Run: headless pygame with SDL's dummy video driver; simulated clock (each Clock.tick advances the game by its frame time, no real sleeping); random seed 0; keys injected as events and as key.get_pressed() state; no mouse input.
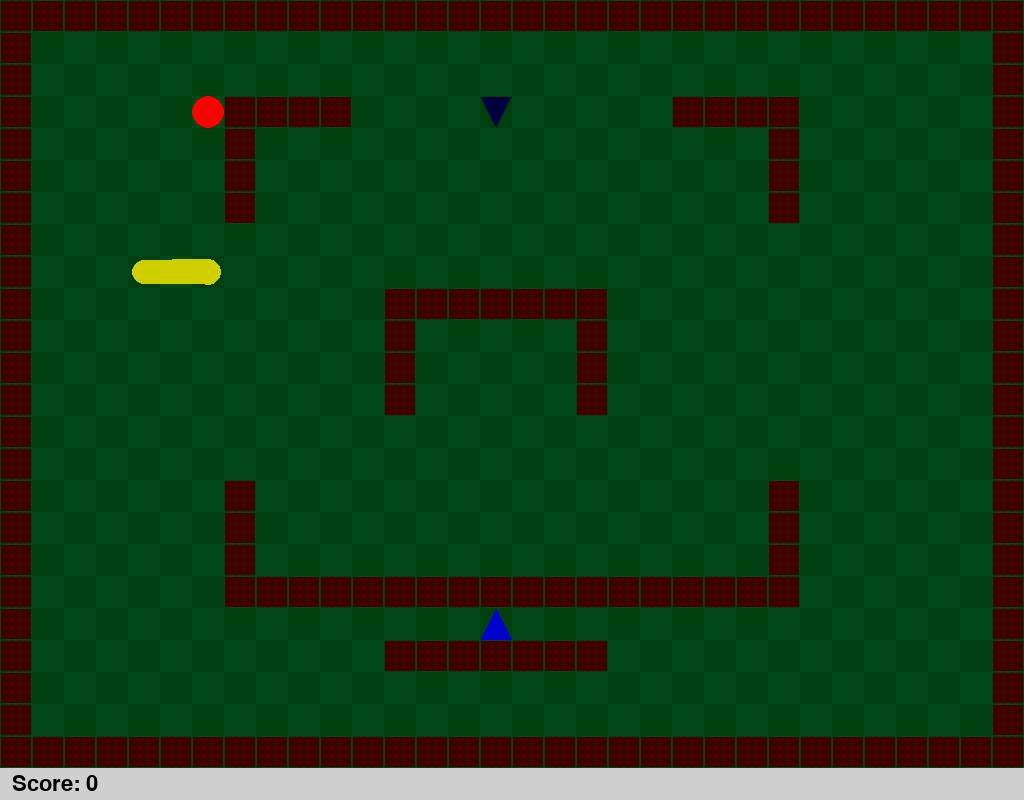
Frame 1 of 4 · flips 1–60 · no input
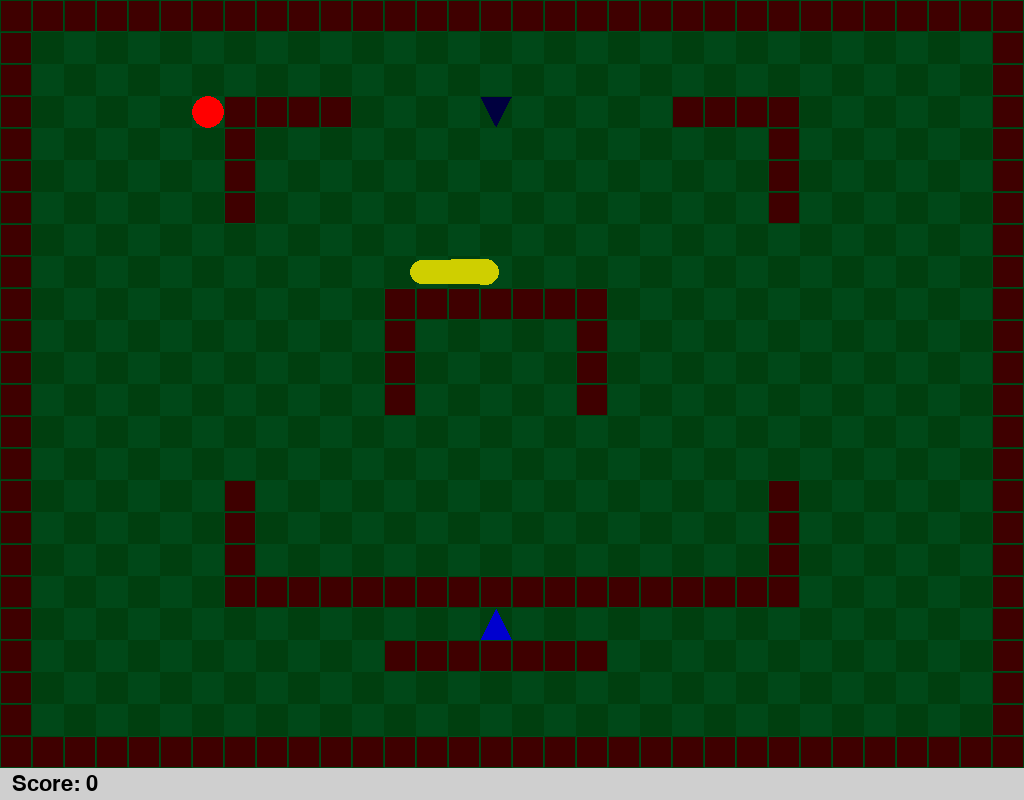
Frame 2 of 4 · flips 61–180 · tapped SPACE, RETURN · held RIGHT (→), D
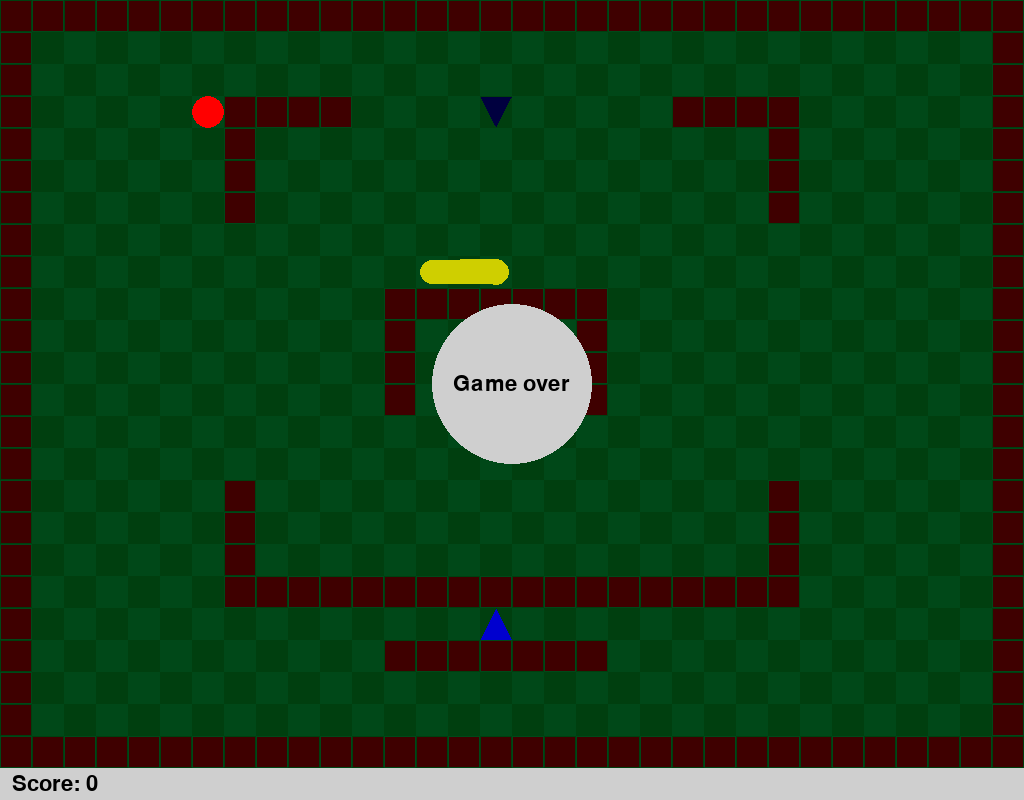
Frame 3 of 4 · flips 181–300 · held DOWN (↓), S
Frame 4 of 4 · flips 301–420 · held LEFT (←), A, UP (↑), W · screen unchanged from frame 3, image omitted

The pygame program that drew these frames:


import time
import random
import pygame

level_width = 32
level_height = 24
level1 = "################################" \
         "#                              #" \
         "#                       @      #" \
         "#     @####    B     ####      #" \
         "#      #@             @ #      #" \
         "#      #                #      #" \
         "#      #                #      #" \
         "#              @               #" \
         "#   210                        #" \
         "#           #######            #" \
         "#           #  @  #            #" \
         "#           #     #            #" \
         "#           #     #            #" \
         "#                              #" \
         "#              @               #" \
         "#      #                #      #" \
         "#      #                #      #" \
         "#      #@              @#      #" \
         "#      ##################@     #" \
         "#      @       A               #" \
         "#           #######            #" \
         "#              @               #" \
         "#                              #" \
         "################################"

sprite_width = 32
sprite_height = 32
score_height = 32

back_color = (0, 0x3f, 0xf)
light_back_color = (0, 0x48, 0x18)
wall_color = (0x3f, 0, 0)
worm_color = (0xcf, 0xcf, 0)
fruit_color = (0xff, 0, 0)
accel_color = (0, 0, 0xcf)
decel_color = (0, 0, 0x3f)
score_color = (0, 0, 0)
score_back_color = (0xcf, 0xcf, 0xcf)

def draw_level(surface, level):
    for y in range(level_height):
        for x in range(level_width):
            rect = pygame.Rect(x * sprite_width, y * sprite_height,
                               sprite_width, sprite_height)
            color = back_color
            if (x + y) % 2 == 1:
                color = light_back_color
            pygame.draw.rect(surface, color, rect)

            rect = pygame.Rect(x * sprite_width + 1, y * sprite_height + 1,
                               sprite_width - 2, sprite_height - 2)
            cell = level[y * level_width + x]
            if cell == '#':
                pygame.draw.rect(surface, wall_color, rect)
            elif cell == 'A':
                points = [(rect.left + rect.width / 2, rect.top),
                          (rect.left, rect.bottom),
                          (rect.right, rect.bottom)]
                pygame.draw.polygon(surface, accel_color, points)
            elif cell == 'B':
                points = [(rect.left + rect.width / 2, rect.bottom - 1),
                          (rect.right, rect.top),
                          (rect.left, rect.top)]
                pygame.draw.polygon(surface, decel_color, points)

def draw_fruit(surface, fruit):
    rect = pygame.Rect(fruit[0] * sprite_width, fruit[1] * sprite_height,
                       sprite_width, sprite_height)
    pygame.draw.ellipse(surface, fruit_color, rect)

def draw_score(surface, font, score):
    rect = pygame.Rect(0, level_height * sprite_height,
                       level_width * sprite_width,
                       level_height * sprite_height + score_height)
    surface.fill(score_back_color, rect)
    text_surface = font.render('  Score: ' + str(score), True, score_color, score_back_color)
    text_size = text_surface.get_size()
    surface.blit(text_surface, (0,
                                level_height * sprite_height +
                                (sprite_height - text_size[1]) / 2))

def init_level(level, worm, fruits):
    for y in range(level_height):
        for x in range(level_width):
            cell = level[y * level_width + x]
            if cell >= '0' and cell <= '9':
                i = int(cell)
                for j in range(len(worm), i + 1):
                    worm.append(None)
                worm[i] = (x, y)
            elif cell == '@':
                fruits.append((x, y))
    random.shuffle(fruits)

def draw_worm(surface, worm_color, worm, direction = None, delta = 0):
    for i in range(len(worm)):
        rect = pygame.Rect(worm[i][0] * sprite_width,
                           worm[i][1] * sprite_height,
                           sprite_width, sprite_height)
        color = back_color
        if (worm[i][0] + worm[i][1]) % 2 == 1:
            color = light_back_color
        pygame.draw.rect(surface, color, rect)

    prev = None
    for i in range(len(worm)):
        if worm_color != None:
            if i > 0 and direction != None:
                if worm[i - 1][0] == worm[i][0]:
                    if worm[i - 1][1] < worm[i][1]:
                        direction = 'U'
                    else:
                        direction = 'D'
                else:
                    if worm[i - 1][0] < worm[i][0]:
                        direction = 'L'
                    else:
                        direction = 'R'
            dx, dy = 0, 0
            if direction == 'U':
                dy = -delta
            elif direction == 'D':
                dy = delta
            elif direction == 'L':
                dx = -delta
            elif direction == 'R':
                dx = delta
            rect = pygame.Rect((worm[i][0] + dx) * sprite_width + 3 + i / 2,
                               (worm[i][1] + dy) * sprite_height + 3 + i / 2,
                               sprite_width - 6 - i, sprite_height - 6 - i)
            pygame.draw.ellipse(surface, worm_color, rect)
            if prev != None:
                points = [(prev.left, (prev.top + prev.bottom) / 2),
                          (prev.right - 1, (prev.top + prev.bottom) / 2),
                          (rect.right - 1, (rect.top + rect.bottom) / 2),
                          (rect.left, (rect.top + rect.bottom) / 2)]
                pygame.draw.polygon(surface, worm_color, points)

                points = [((prev.left + prev.right) / 2, prev.top),
                          ((prev.left + prev.right) / 2, prev.bottom - 1),
                          ((rect.left + rect.right) / 2, rect.bottom - 1),
                          ((rect.left + rect.right) / 2, rect.top)]
                pygame.draw.polygon(surface, worm_color, points)
            prev = rect

def draw_gameover(surface, font, text):
    x = level_width * sprite_width / 2
    y = level_height * sprite_height / 2
    rect = pygame.Rect(x - sprite_width * 2.5, y - sprite_height * 2.5,
                       sprite_width * 5, sprite_height * 5)
    pygame.draw.ellipse(surface, score_back_color, rect)
    text_surface = font.render(text, True, score_color, score_back_color)
    text_size = text_surface.get_size()
    surface.blit(text_surface, (x - text_size[0] / 2, y - text_size[1] / 2))

def main():
    pygame.init()
    surface = pygame.display.set_mode(
        (level_width * sprite_width,
         level_height * sprite_height + score_height))
    font = pygame.font.SysFont(None, score_height)

    level = level1
    worm = []
    fruits = []
    init_level(level, worm, fruits)
    prev_worm = worm
    prev_direction = None
    direction = None
    speed = 4
    accel = 0.3

    score = 0

    millis = pygame.time.get_ticks()

    draw_level(surface, level)
    draw_fruit(surface, fruits[0])
    draw_score(surface, font, score)
    draw_worm(surface, worm_color, worm, 'U', 0)
    pygame.display.flip()

    clock = pygame.time.Clock()

    (GAME, YOUWON, GAMEOVER, QUIT) = (0, 1, 2, 3)
    state = GAME
    while state != QUIT:
        for event in pygame.event.get():
            if event.type == pygame.KEYDOWN:
                if event.key == pygame.K_ESCAPE:
                    state = QUIT
                elif event.key == pygame.K_UP:
                    if direction != 'D':
                        direction = 'U'
                elif event.key == pygame.K_DOWN:
                    if direction != 'U':
                        direction = 'D'
                elif event.key == pygame.K_LEFT:
                    if direction != 'R':
                        direction = 'L'
                elif event.key == pygame.K_RIGHT:
                    if direction != 'L':
                        direction = 'R'
            if event.type == pygame.QUIT:
                state = QUIT

        if state == GAME:
            now = pygame.time.get_ticks()
            new_speed = speed + (now - millis) / 1000 * accel
            if new_speed > 30:
                new_speed = 30
            delta = (now - millis) / 1000 * new_speed
            if delta >= 1:
                millis += 1000 / new_speed
                speed = speed + 1 / new_speed * accel
                if speed > 30:
                    speed = 30

                prev_direction = direction
                prev_worm = worm
                x, y = worm[0]
                if direction == 'U':
                    y = y - 1
                elif direction == 'D':
                    y = y + 1
                elif direction == 'L':
                    x = x - 1
                elif direction == 'R':
                    x = x + 1
                else:
                    continue
                draw_worm(surface, None, worm)
                pos = y * level_width + x
                if x < 0 or x >= level_width \
                    or y < 0 or y >= level_height \
                    or level[pos] == '#' \
                    or (x, y) in worm:
                    state = GAMEOVER
                elif (x, y) == fruits[0]:
                    fruits = fruits[1:]
                    score = score + 1
                    # grow
                    worm = [(x, y)] + worm
                else:
                    # move
                    worm = [(x, y)] + worm[:len(worm) - 1]
                if level[pos] == 'A':
                    level = level[:pos] + ' ' + level[pos + 1:]
                    speed = speed * 1.5
                    if speed > 30:
                        speed = 30
                elif level[pos] == 'B':
                    level = level[:pos] + ' ' + level[pos + 1:]
                    speed = speed * 0.5
                    if speed < 4:
                        speed = 4
                draw_worm(surface, worm_color, prev_worm, prev_direction, 0)
                if len(fruits) > 0:
                    if not fruits[0] in worm:
                        draw_fruit(surface, fruits[0])
                else:
                    state = YOUWON
                draw_score(surface, font, score)
            else:
                draw_worm(surface, worm_color, prev_worm, prev_direction, delta)

        if state == GAMEOVER:
            draw_gameover(surface, font, 'Game over')
        elif state == YOUWON:
            draw_gameover(surface, font, 'You won')

        pygame.display.flip()

        clock.tick(60)


if __name__ == '__main__':
    main()
